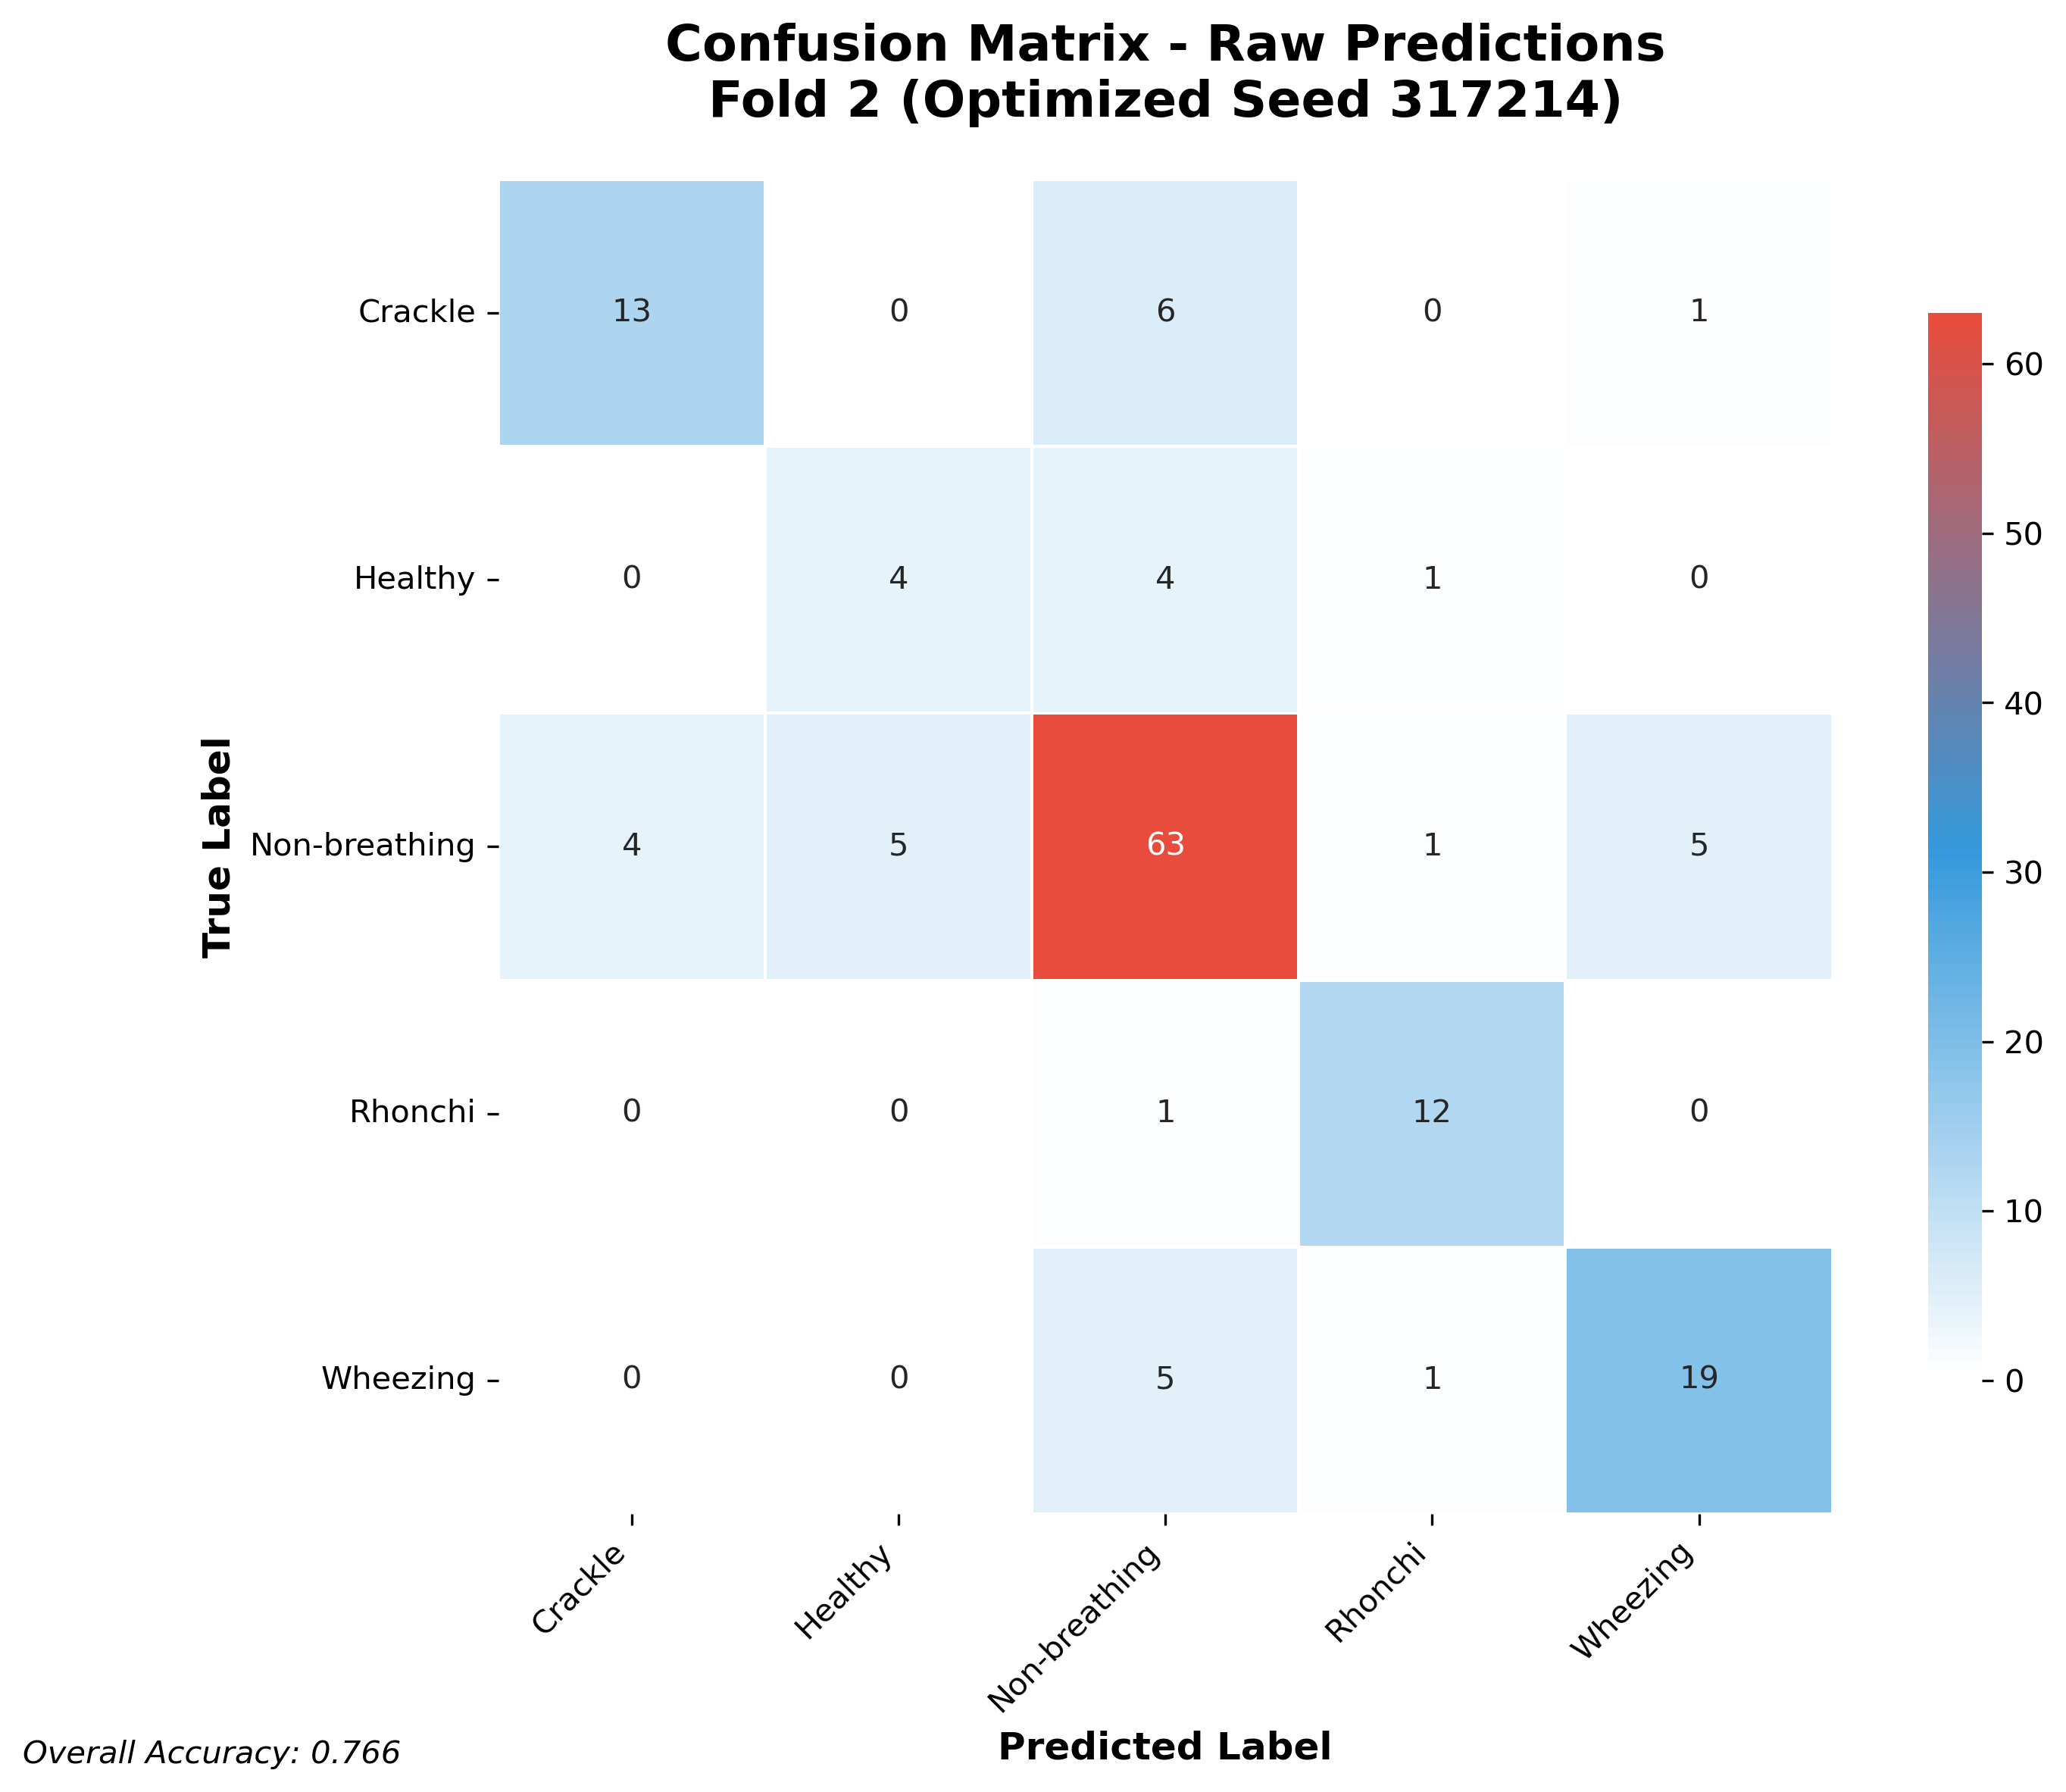

The data file committed next to this chart (first rows):
13, 0, 6, 0, 1
0, 4, 4, 1, 0
4, 5, 63, 1, 5
0, 0, 1, 12, 0
0, 0, 5, 1, 19
